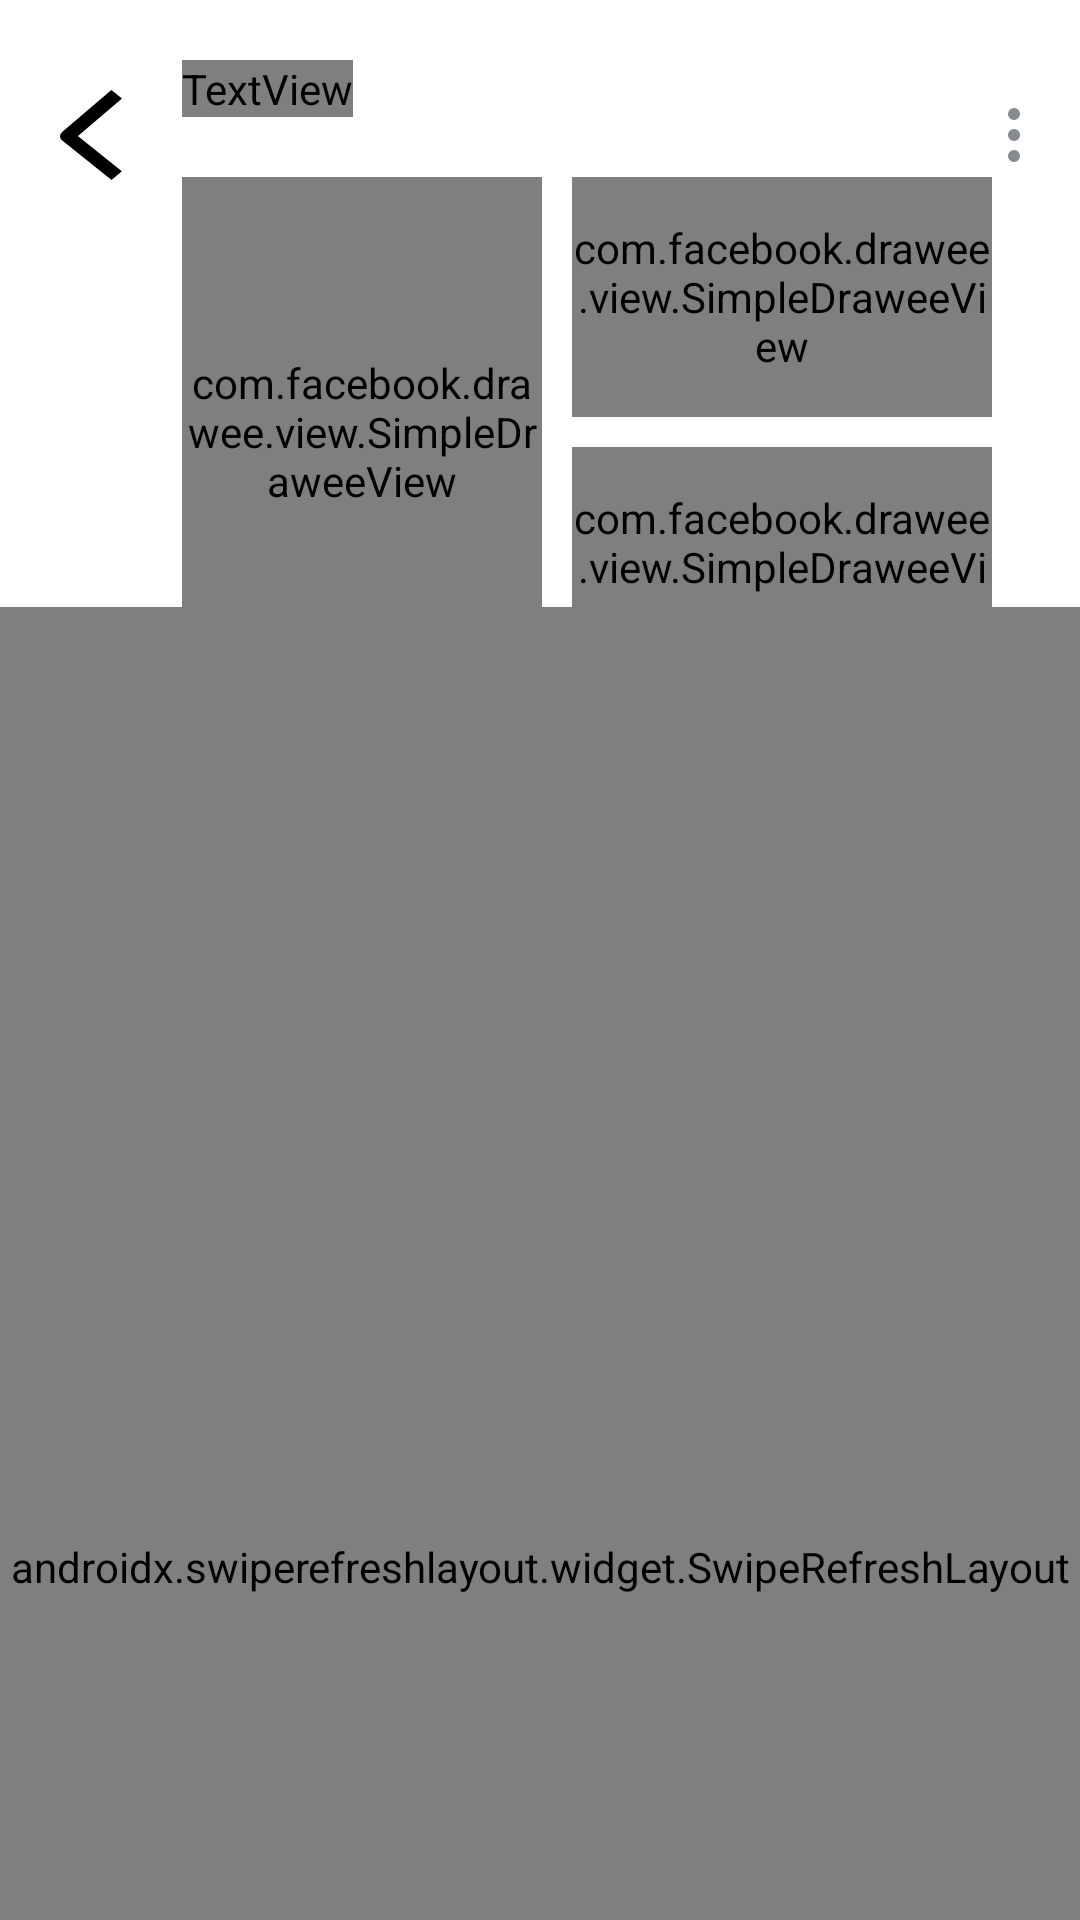

This screen was rendered from an Android layout file. Write that file and the resources it references.
<!-- AndroidManifest.xml: application theme AppTheme -->
<!-- res/layout/fragment_offer_details.xml -->
<?xml version="1.0" encoding="utf-8"?>
<androidx.constraintlayout.widget.ConstraintLayout
    xmlns:android="http://schemas.android.com/apk/res/android"
    xmlns:app="http://schemas.android.com/apk/res-auto"
    xmlns:fresco="http://schemas.android.com/tools"
    xmlns:tools="http://schemas.android.com/tools"
    android:layout_width="match_parent"
    android:layout_height="match_parent"
    android:background="@color/colorWhite"
    tools:context=".vvm.destination.OfferDetailsFragment">
    
    <ImageView
        android:id="@+id/f_offer_details_iv_back"
        android:layout_width="wrap_content"
        android:layout_height="wrap_content"
        android:layout_marginStart="10dp"
        android:layout_marginTop="20dp"
        android:padding="10dp"
        android:src="@drawable/ic_back"
        android:tint="@color/colorHeaderBlack"
        app:layout_constraintStart_toStartOf="parent"
        app:layout_constraintTop_toTopOf="parent" />
    
    <TextView
        android:id="@+id/f_offer_details_tv_title"
        android:layout_width="wrap_content"
        android:layout_height="wrap_content"
        android:layout_marginStart="10dp"
        android:fontFamily="@font/segoeui_font"
        android:text="@string/offer_details_header"
        android:textColor="@color/colorHeaderBlack"
        android:textSize="25sp"
        android:textStyle="bold"
        app:layout_constraintStart_toEndOf="@id/f_offer_details_iv_back"
        app:layout_constraintTop_toTopOf="@id/f_offer_details_iv_back" />
    
    <ImageView
        android:id="@+id/f_offer_details_iv_options"
        android:layout_width="wrap_content"
        android:layout_height="0dp"
        android:layout_marginEnd="10dp"
        android:padding="10dp"
        android:src="@drawable/ic_options"
        app:layout_constraintBottom_toBottomOf="@id/f_offer_details_iv_back"
        app:layout_constraintEnd_toEndOf="parent"
        app:layout_constraintTop_toTopOf="@id/f_offer_details_iv_back" />
    
    <com.facebook.drawee.view.SimpleDraweeView
        android:id="@+id/f_offer_details_sdv_1"
        android:layout_width="120dp"
        android:layout_height="170dp"
        android:layout_marginTop="20dp"
        app:actualImageResource="@drawable/img"
        app:actualImageScaleType="centerCrop"
        app:layout_constraintStart_toStartOf="@id/f_offer_details_tv_title"
        app:layout_constraintTop_toBottomOf="@id/f_offer_details_tv_title"
        app:roundedCornerRadius="16dp" />
    
    <com.facebook.drawee.view.SimpleDraweeView
        android:id="@+id/f_offer_details_sdv_2"
        android:layout_width="140dp"
        android:layout_height="80dp"
        android:layout_marginStart="10dp"
        app:actualImageResource="@drawable/img"
        app:actualImageScaleType="centerCrop"
        app:layout_constraintStart_toEndOf="@id/f_offer_details_sdv_1"
        app:layout_constraintTop_toTopOf="@id/f_offer_details_sdv_1"
        app:roundedCornerRadius="16dp" />
    
    <com.facebook.drawee.view.SimpleDraweeView
    android:id="@+id/f_offer_details_sdv_3"
    android:layout_width="140dp"
    android:layout_height="80dp"
    android:layout_marginStart="10dp"
    android:layout_marginTop="10dp"
    app:actualImageResource="@drawable/img"
    app:actualImageScaleType="centerCrop"
    app:layout_constraintStart_toEndOf="@id/f_offer_details_sdv_1"
    app:layout_constraintTop_toBottomOf="@id/f_offer_details_sdv_2"
    app:roundedCornerRadius="16dp" />
    
    <ImageView
        android:id="@+id/f_offer_details_iv_share"
        android:layout_width="30dp"
        android:layout_height="30dp"
        android:layout_marginEnd="10dp"
        android:padding="5dp"
        android:visibility="invisible"
        android:src="@drawable/ic_share"
        app:layout_constraintEnd_toEndOf="@id/f_offer_details_iv_options"
        app:layout_constraintTop_toBottomOf="@id/f_offer_details_sdv_1"
        android:layout_marginTop="8dp"/>
    
    <ImageView
        android:id="@+id/f_offer_details_iv_fav"
        android:layout_width="30dp"
        android:layout_height="30dp"
        android:layout_marginEnd="10dp"
        android:visibility="gone"
        android:src="@drawable/ic_favourite"
        android:background="@drawable/ic_favourite_background"
        android:tint="@color/colorWhite"
        android:backgroundTint="@color/colorHeaderBlack"
        app:layout_constraintEnd_toStartOf="@id/f_offer_details_iv_share"
        app:layout_constraintTop_toBottomOf="@id/f_offer_details_sdv_1"
        android:layout_marginTop="8dp"/>
    
    <TextView
        android:id="@+id/f_offer_details_tv_availability"
        android:layout_width="wrap_content"
        android:layout_height="wrap_content"
        android:layout_marginStart="10dp"
        android:fontFamily="@font/segoeui_font"
        android:text="@string/offer_details_date"
        android:textColor="@color/colorValueGrey"
        android:textStyle="bold"
        app:layout_constraintStart_toEndOf="@id/f_offer_details_iv_back"
        app:layout_constraintTop_toBottomOf="@id/f_offer_details_iv_share" />
    
    <TextView
        android:id="@+id/f_offer_details_tv_description_title"
        android:layout_width="wrap_content"
        android:layout_height="wrap_content"
        android:layout_marginStart="10dp"
        android:fontFamily="@font/segoeui_font"
        android:text="@string/description"
        android:layout_marginTop="15dp"
        android:textColor="@color/colorPlaceholderGrey"
        android:textStyle="bold"
        app:layout_constraintStart_toEndOf="@id/f_offer_details_iv_back"
        app:layout_constraintTop_toBottomOf="@id/f_offer_details_tv_availability" />
    
    <TextView
        android:id="@+id/f_offer_details_tv_description"
        android:layout_width="0dp"
        android:layout_height="wrap_content"
        app:layout_constraintStart_toStartOf="@id/f_offer_details_tv_title"
        app:layout_constraintEnd_toEndOf="@id/f_offer_details_iv_options"
        app:layout_constraintTop_toBottomOf="@id/f_offer_details_tv_description_title"
        android:text="@string/dummy_text"
        android:layout_marginTop="5dp"
        android:textColor="@color/colorValueGrey"/>
    
    <TextView
        android:id="@+id/f_offer_details_tv_tags"
        android:layout_width="0dp"
        android:layout_height="wrap_content"
        app:layout_constraintStart_toStartOf="@id/f_offer_details_tv_title"
        app:layout_constraintEnd_toEndOf="@id/f_offer_details_iv_options"
        app:layout_constraintTop_toBottomOf="@id/f_offer_details_tv_description"
        android:text="@string/tags"
        android:layout_marginTop="15dp"
        android:textColor="@color/colorCorduray"
        android:textSize="20sp"/>
    
    <androidx.recyclerview.widget.RecyclerView
        android:id="@+id/f_offer_details_rv_tags"
        android:layout_width="0dp"
        android:layout_height="wrap_content"
        android:visibility="gone"
        app:layout_constraintTop_toBottomOf="@id/f_offer_details_tv_tags"
        app:layout_constraintStart_toStartOf="@id/f_offer_details_tv_title"
        app:layout_constraintEnd_toEndOf="@id/f_offer_details_iv_options"
        tools:listitem="@layout/card_tag" />
    
    <TextView
        android:id="@+id/f_offer_details_tv_comments_count"
        android:layout_width="0dp"
        android:layout_height="wrap_content"
        app:layout_constraintEnd_toEndOf="@id/f_offer_details_iv_options"
        app:layout_constraintTop_toBottomOf="@id/f_offer_details_rv_tags"
        android:text="@string/random_number"
        android:layout_marginEnd="10dp"
        android:layout_marginTop="15dp"
        android:textColor="@color/colorCorduray"
        android:textSize="20sp"/>
    
    <ImageView
        android:id="@+id/f_offer_details_iv_comments"
        android:layout_width="wrap_content"
        android:layout_height="0dp"
        android:layout_marginEnd="5dp"
        android:src="@drawable/ic_comments"
        app:layout_constraintEnd_toStartOf="@id/f_offer_details_tv_comments_count"
        app:layout_constraintTop_toTopOf="@id/f_offer_details_tv_comments_count"
        app:layout_constraintBottom_toBottomOf="@id/f_offer_details_tv_comments_count"
        android:layout_marginTop="4dp"/>
    
    <ImageView
        android:id="@+id/f_offer_details_iv_rating"
        android:layout_width="wrap_content"
        android:layout_height="0dp"
        android:layout_marginEnd="5dp"
        android:src="@drawable/ic_large_star"
        app:layout_constraintStart_toStartOf="@id/f_offer_details_tv_title"
        app:layout_constraintTop_toTopOf="@id/f_offer_details_tv_comments_count"
        app:layout_constraintBottom_toBottomOf="@id/f_offer_details_tv_comments_count"
        android:layout_marginTop="8dp"/>
    
    <TextView
        android:id="@+id/f_offer_details_tv_rates_average"
        android:layout_width="0dp"
        android:layout_height="wrap_content"
        app:layout_constraintStart_toEndOf="@id/f_offer_details_iv_rating"
        app:layout_constraintTop_toTopOf="@id/f_offer_details_iv_rating"
        app:layout_constraintBottom_toBottomOf="@id/f_offer_details_iv_rating"
        android:text="@string/random_rating"
        android:layout_marginStart="5dp"
        android:textColor="@color/colorRatingSaffron"
        android:textSize="20sp"/>
    <androidx.coordinatorlayout.widget.CoordinatorLayout
        android:layout_width="match_parent"
        android:layout_height="match_parent"
        app:layout_constraintBottom_toBottomOf="parent"
        app:layout_constraintStart_toStartOf="parent"
        app:layout_constraintEnd_toEndOf="parent">
        <include
            android:id="@+id/f_offer_details_comments"
            layout="@layout/bottom_sheet_comments" />
    </androidx.coordinatorlayout.widget.CoordinatorLayout>

</androidx.constraintlayout.widget.ConstraintLayout>
<!-- res/layout/card_tag.xml (included above) -->
<?xml version="1.0" encoding="utf-8"?>
<FrameLayout xmlns:android="http://schemas.android.com/apk/res/android"
    android:layout_width="wrap_content"
    android:layout_height="wrap_content"
    android:layout_marginStart="15dp"
    android:layout_marginTop="5dp"
    xmlns:tools="http://schemas.android.com/tools"
    android:background="@color/colorWhite">

    <TextView
        android:id="@+id/card_tag_tv_text"
        android:layout_width="wrap_content"
        android:layout_height="wrap_content"
        tools:text="Tag"
        tools:textColor="@color/colorGrey"
        android:paddingTop="10dp"
        android:paddingBottom="10dp"
        android:paddingStart="25dp"
        android:paddingEnd="25dp"
        android:enabled="false"
        android:background="@drawable/rounded_corners_shape_5dp"
        android:backgroundTint="@color/colorWhiteSmoke"/>

</FrameLayout>
<!-- res/layout/bottom_sheet_comments.xml (included above) -->
<?xml version="1.0" encoding="utf-8"?>
<androidx.constraintlayout.widget.ConstraintLayout
    xmlns:android="http://schemas.android.com/apk/res/android"
    android:layout_width="match_parent"
    android:layout_height="match_parent"
    xmlns:app="http://schemas.android.com/apk/res-auto"
    xmlns:tools="http://schemas.android.com/tools"
    android:background="@android:color/white"
    app:behavior_hideable="true"
    app:behavior_skipCollapsed="true"
    app:layout_behavior="com.google.android.material.bottomsheet.BottomSheetBehavior">

    <View
        android:id="@+id/bs_v_handler"
        android:layout_width="84dp"
        android:layout_height="8dp"
        android:layout_gravity="center"
        android:layout_marginTop="12dp"
        android:layout_marginBottom="8dp"
        android:background="@drawable/dragging_handle"
        app:layout_constraintEnd_toEndOf="parent"
        app:layout_constraintStart_toStartOf="parent"
        app:layout_constraintTop_toTopOf="parent" />
    <androidx.swiperefreshlayout.widget.SwipeRefreshLayout
        android:id="@+id/bs_swipeRefresh"
        android:layout_width="0dp"
        android:layout_height="match_parent"
        app:layout_constraintBottom_toBottomOf="parent"
        app:layout_constraintEnd_toEndOf="parent"
        app:layout_constraintStart_toStartOf="parent"
        app:layout_constraintTop_toTopOf="@id/bs_v_handler">
        <androidx.recyclerview.widget.RecyclerView
            android:id="@+id/bs_comments_rv_recyclerView"
            android:layout_width="match_parent"
            android:layout_height="match_parent"/>
    </androidx.swiperefreshlayout.widget.SwipeRefreshLayout>
<androidx.cardview.widget.CardView
    android:layout_width="match_parent"
    android:layout_height="wrap_content"
    android:layout_margin="15dp"
    app:cardCornerRadius="25dp"
    app:cardElevation="0dp"
    app:cardBackgroundColor="@color/commentText"
    app:layout_constraintStart_toStartOf="parent"
    app:layout_constraintEnd_toEndOf="parent"
    app:layout_constraintBottom_toBottomOf="parent">
    <androidx.constraintlayout.widget.ConstraintLayout
        android:layout_width="match_parent"
        android:layout_height="match_parent">
        <EditText
            android:id="@+id/bottom_sheet_comment_et"
            android:layout_width="0dp"
            android:layout_height="wrap_content"
            app:layout_constraintStart_toStartOf="parent"
            app:layout_constraintEnd_toStartOf="@id/bottom_sheet_comment_send_btn"
            app:layout_constraintTop_toTopOf="parent"
            app:layout_constraintEnd_toEndOf="parent"
            app:layout_constraintBottom_toBottomOf="parent"
            android:padding="15dp"
            android:background="@null"
            android:layout_centerVertical="true"
            android:hint="Write a Comment"/>
        <ImageView
            android:id="@+id/bottom_sheet_comment_send_btn"
            android:layout_width="50dp"
            android:layout_height="50dp"
            android:layout_marginEnd="15dp"
            android:layout_centerVertical="true"
            app:layout_constraintTop_toTopOf="parent"
            app:layout_constraintEnd_toEndOf="parent"
            app:layout_constraintBottom_toBottomOf="parent"
            android:src="@drawable/ic_send2"/>

    </androidx.constraintlayout.widget.ConstraintLayout>
</androidx.cardview.widget.CardView>
</androidx.constraintlayout.widget.ConstraintLayout>
<!-- resources referenced by this layout -->
<resources>
  <color name="colorCorduray">#424443</color>
  <color name="colorGrey">#787878</color>
  <color name="colorHeaderBlack">#000000</color>
  <color name="colorPlaceholderGrey">#8024253D</color>
  <color name="colorRatingSaffron">#FCBC26</color>
  <color name="colorValueGrey">#24253D</color>
  <color name="colorWhite">#FFFFFF</color>
  <color name="colorWhiteSmoke">#F3F3F3</color>
  <color name="commentText">#EEEEEE</color>
  <!-- drawable dragging_handle (drawable) -->
  <?xml version="1.0" encoding="utf-8"?>
  <shape xmlns:android="http://schemas.android.com/apk/res/android"
      android:shape="rectangle">
      <solid android:color="#80B4B4B4" />
      <corners android:radius="100dp" />
  </shape>
  <!-- drawable ic_back (drawable) -->
  <vector xmlns:android="http://schemas.android.com/apk/res/android"
      android:width="20.577dp"
      android:height="30.122dp"
      android:viewportWidth="12.577"
      android:viewportHeight="22.122">
    <path
        android:pathData="M11.5,1.044l-10,10.311 10,9.689"
        android:strokeLineJoin="round"
        android:strokeWidth="3"
        android:fillColor="#00000000"
        android:strokeColor="#3c75eb"/>
  </vector>
  <!-- drawable ic_comments (drawable) -->
  <vector xmlns:android="http://schemas.android.com/apk/res/android"
      android:width="26dp"
      android:height="24dp"
      android:viewportWidth="26"
      android:viewportHeight="24">
    <path
        android:pathData="M26,16a2.784,2.784 0,0 1,-2.889 2.667L9.068,19.745 0,24V2.667A2.784,2.784 0,0 1,2.889 0H23.111A2.784,2.784 0,0 1,26 2.667Z"
        android:fillColor="#757474"/>
  </vector>
  <!-- drawable ic_favourite (drawable) -->
  <vector xmlns:android="http://schemas.android.com/apk/res/android"
      android:width="39.761dp"
      android:height="40dp"
      android:viewportWidth="39.761"
      android:viewportHeight="40">
    <path
        android:pathData="M28.0004,22.2427l-7.7782,7.7782a1,1 99.8977,0 1,-1.4142 -0l-7.7782,-7.7782a6,6 130.726,0 1,0 -8.4853,6 6,130.726 0,1 8.4853,0l0,0a6,6 73.7096,0 1,8.4853 0,6 6,73.7096 0,1 -0,8.4853l0,0Z"
        android:fillColor="#f61f41"/>
  </vector>
  <!-- drawable ic_favourite_background (drawable) -->
  <vector xmlns:android="http://schemas.android.com/apk/res/android"
      android:width="39.761dp"
      android:height="40dp"
      android:viewportWidth="39.761"
      android:viewportHeight="40">
    <path
        android:pathData="M20,0A19.7,19.7 0,0 1,39.761 19.885,19.881 19.881,0 1,1 20,0Z"
        android:fillColor="#1647C1F0"/>
  </vector>
  <!-- drawable rounded_corners_shape_5dp (drawable) -->
  <?xml version="1.0" encoding="utf-8"?>
  <shape xmlns:android="http://schemas.android.com/apk/res/android"
      android:shape="rectangle">
          <solid android:color="@color/colorBlueSpecialButtons"/>
          <corners android:radius="5dp"/>
  
  </shape>
  <string name="description">Description</string>
  <string name="dummy_text">Lorem ipsum dolor sit amet, consectetur adipiscing elit, sed do eiusmod tempor incididunt ut labore et dolore magna aliqua. Ut enim ad minim veniam, quis nostrud exercitation ullamco laboris nisi ut aliquip ex ea commodo consequat. Duis aute irure dolor in reprehenderit in voluptate velit esse cillum dolore eu fugiat nulla pariatur. Excepteur sint occaecat cupidatat non proident, sunt in culpa qui officia deserunt mollit anim id est laborum.</string>
  <string name="offer_details_date">06-01-2020  to  08-01-2020</string>
  <string name="offer_details_header">Offer Name</string>
  <string name="random_number">43</string>
  <string name="random_rating">4.3</string>
  <string name="tags">Tags</string>
  <color name="colorBlueSpecialButtons">#4AACFF</color>
  <color name="colorPrimary">#FF4048</color>
  <style name="customPopupMenuStyle" parent="Widget.MaterialComponents.PopupMenu">
          <item name="colorOnBackground">@color/colorWhite</item>
          <item name="android:textColor">@color/colorPlaceholderLightGrey</item>
      </style>
  <color name="colorPlaceholderLightGrey">#707070</color>
</resources>
